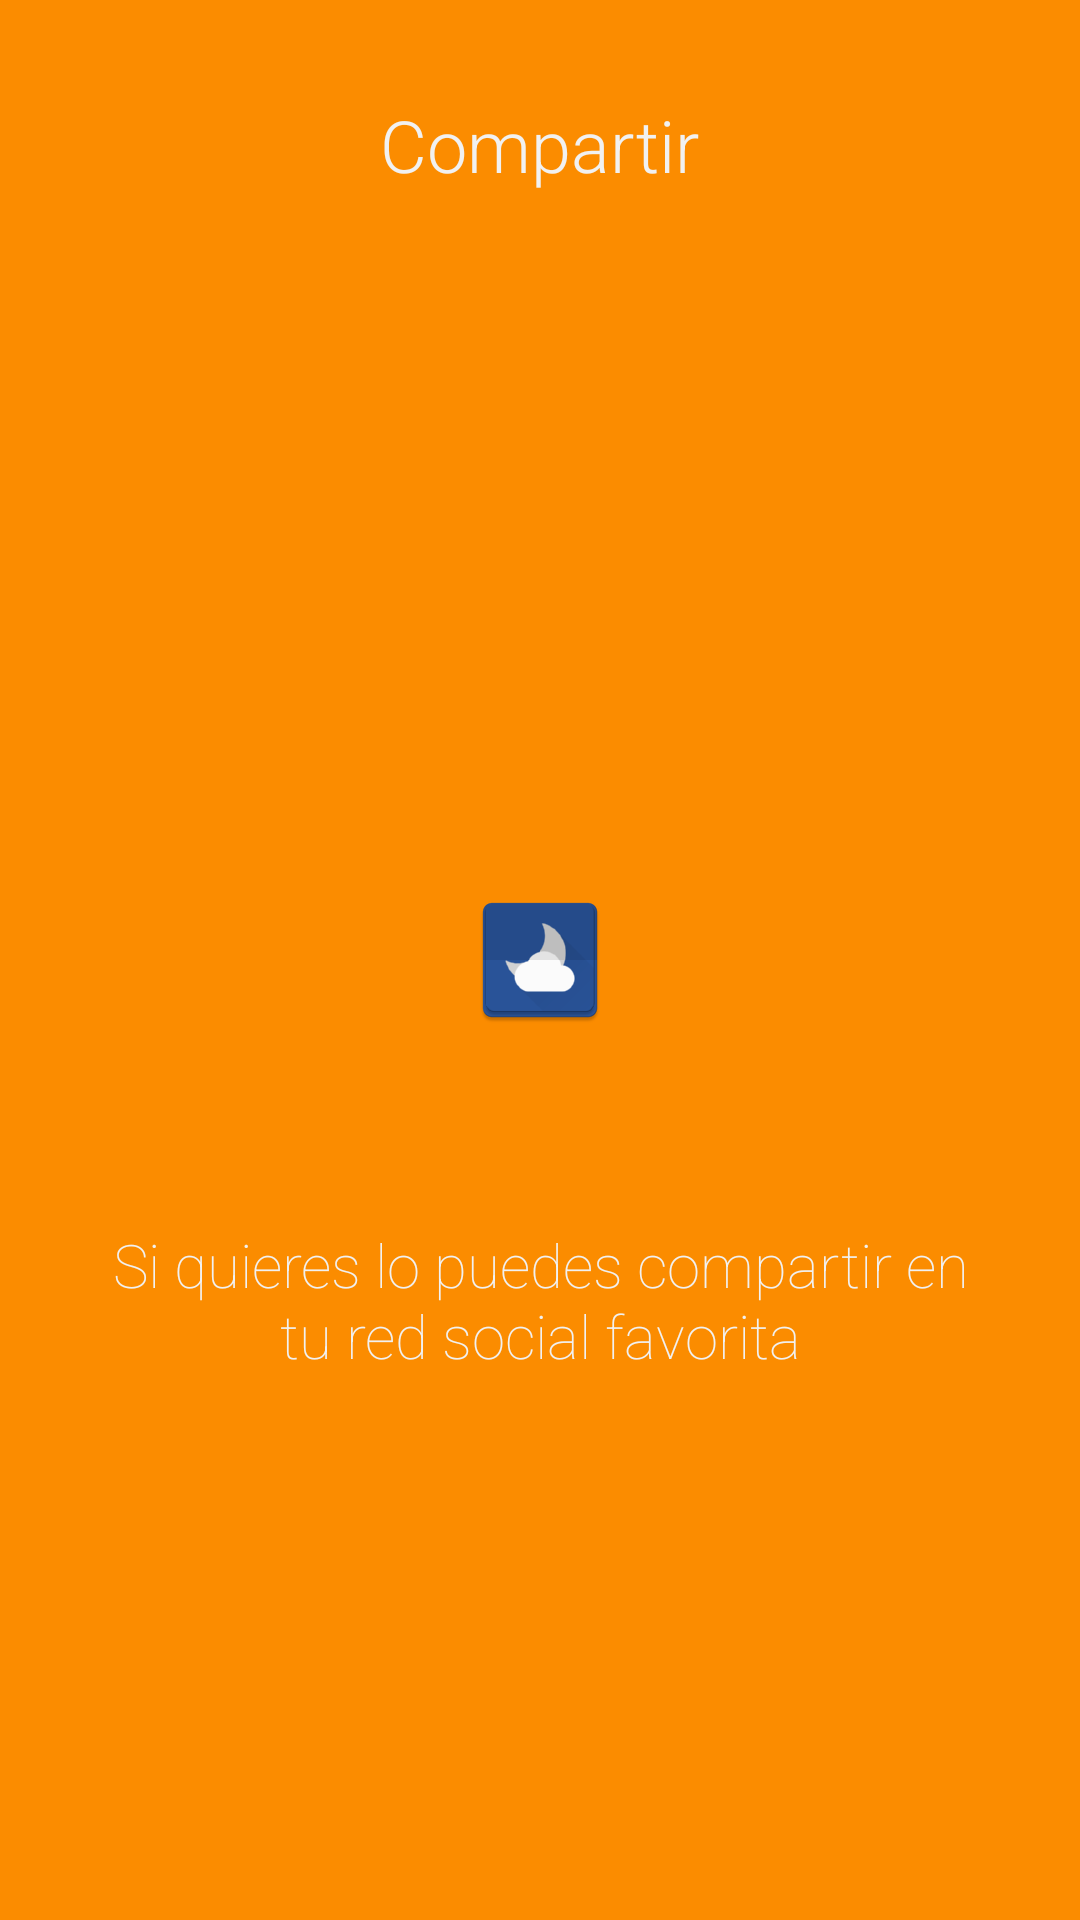

Write the Android layout XML for this screen, with the resource values it uses.
<!-- AndroidManifest.xml: application theme AppTheme.NoActionBar -->
<!-- res/layout/fragment_intro_4.xml -->
<FrameLayout xmlns:android="http://schemas.android.com/apk/res/android"
    xmlns:app="http://schemas.android.com/apk/res-auto"
    xmlns:tools="http://schemas.android.com/tools"
    android:layout_width="match_parent"
    android:layout_height="match_parent"
    android:background="@color/orange_600"
    tools:context="com.zecovery.android.nochedigna.intro.IntroFragment4">

    <RelativeLayout
        android:layout_width="match_parent"
        android:layout_height="match_parent">

        <ImageView
            android:id="@+id/imageView"
            android:layout_width="wrap_content"
            android:layout_height="wrap_content"
            android:layout_centerHorizontal="true"
            android:layout_centerVertical="true"
            android:layout_margin="32dp"
            app:srcCompat="@mipmap/ic_launcher" />

        <TextView
            android:id="@+id/textViewTitle"
            android:layout_width="wrap_content"
            android:layout_height="wrap_content"
            android:layout_alignParentTop="true"
            android:layout_centerHorizontal="true"
            android:layout_margin="32dp"
            android:fontFamily="sans-serif-light"
            android:text="@string/app_intro_fragment_4_title"
            android:textColor="@color/white_google"
            android:textSize="24sp" />

        <TextView
            android:id="@+id/textViewDescription"
            android:layout_width="wrap_content"
            android:layout_height="wrap_content"
            android:layout_below="@+id/imageView"
            android:layout_centerHorizontal="true"
            android:layout_margin="32dp"
            android:fontFamily="sans-serif-thin"
            android:gravity="bottom|center"
            android:text="@string/app_intro_fragment_4_description"
            android:textColor="@color/white_google"
            android:textSize="20sp" />

    </RelativeLayout>


</FrameLayout>
<!-- resources referenced by this layout -->
<resources>
  <color name="orange_600">#FB8C00</color>
  <color name="white_google">#F1F1F1</color>
  <!-- mipmap ic_launcher: png bitmap (mipmap-hdpi, 2538 bytes) -->
  <string name="app_intro_fragment_4_description">Si quieres lo puedes compartir en tu red social favorita</string>
  <string name="app_intro_fragment_4_title">Compartir</string>
  <style name="AppTheme.NoActionBar">
          <item name="windowActionBar">false</item>
          <item name="windowNoTitle">true</item>
      </style>
</resources>
